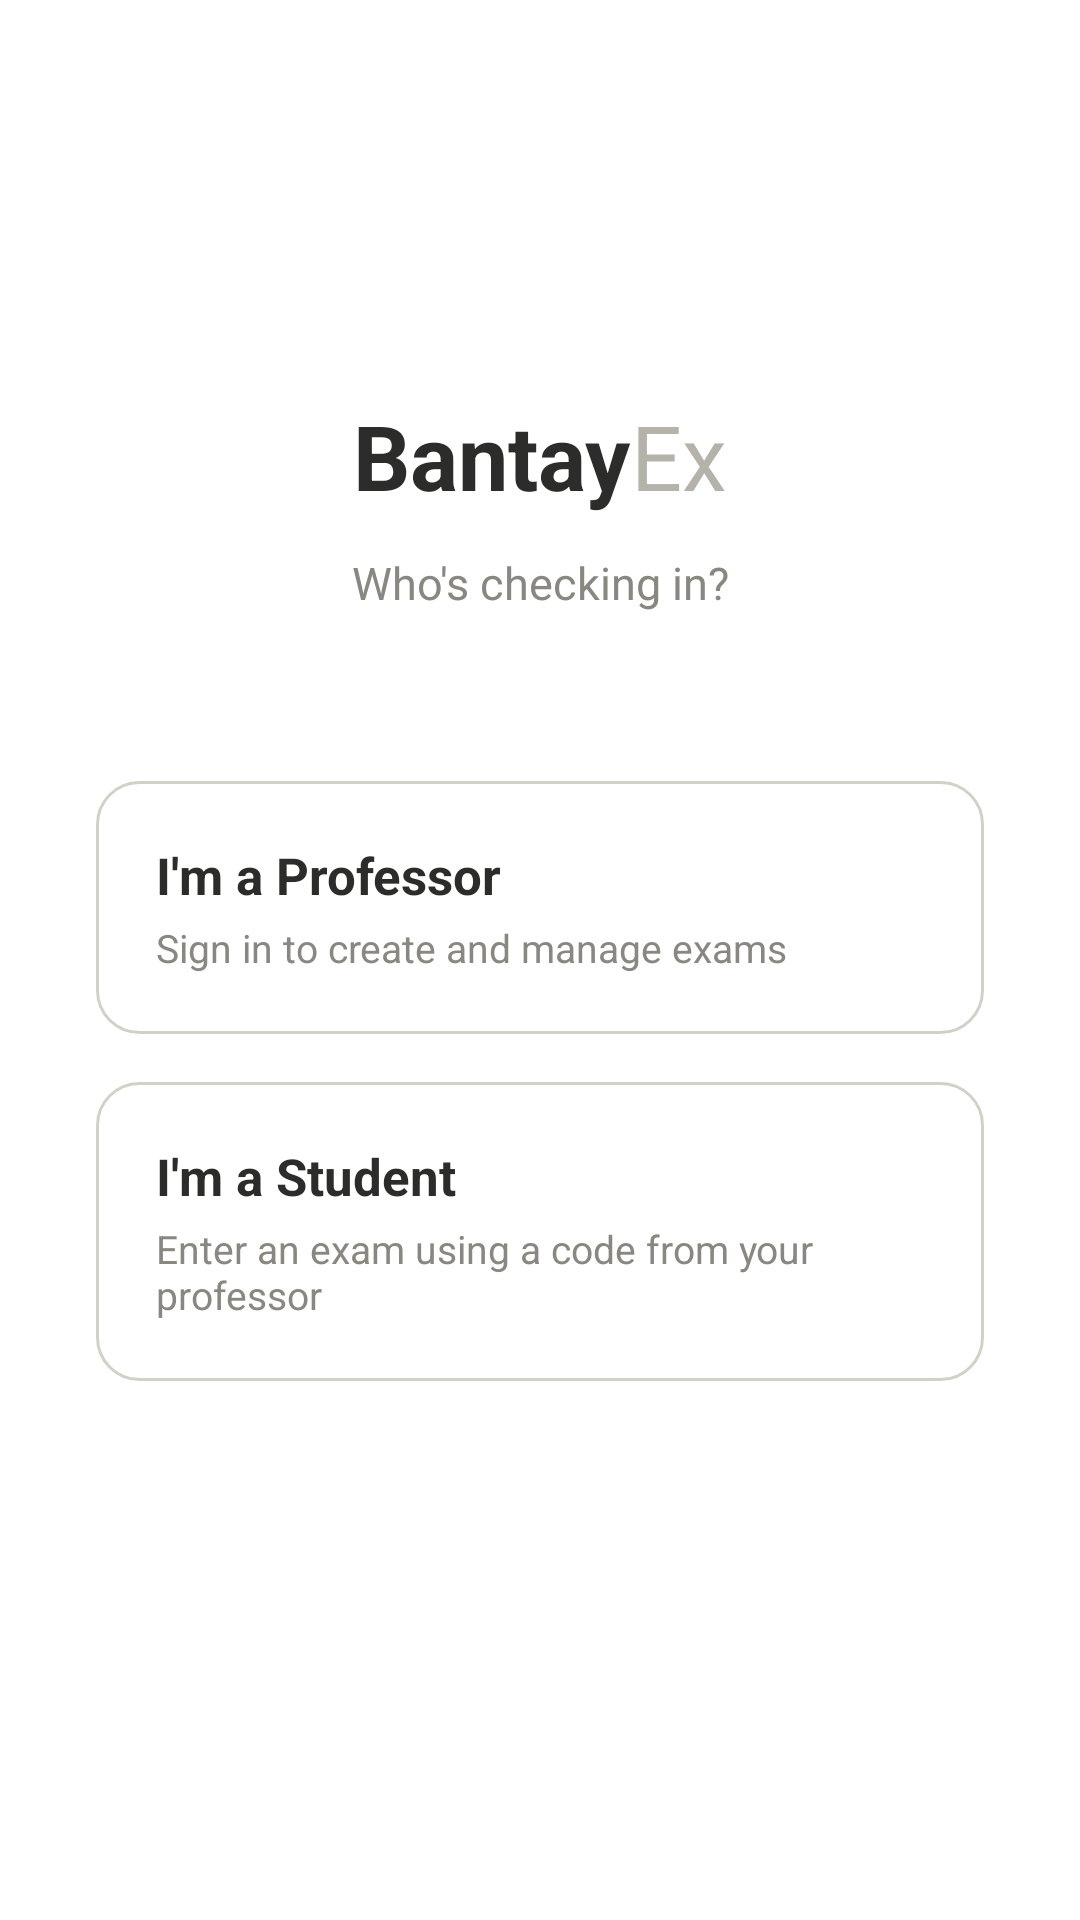

Android layout source for this screen:
<!-- AndroidManifest.xml: application theme Theme.Bantayex -->
<!-- res/layout/activity_welcome.xml -->
<?xml version="1.0" encoding="utf-8"?>
<LinearLayout
    xmlns:android="http://schemas.android.com/apk/res/android"
    xmlns:app="http://schemas.android.com/apk/res-auto"
    android:layout_width="match_parent"
    android:layout_height="match_parent"
    android:background="@color/surface"
    android:orientation="vertical"
    android:gravity="center_vertical"
    android:paddingStart="32dp"
    android:paddingEnd="32dp"
    android:paddingBottom="48dp">

    
    <LinearLayout
        android:layout_width="wrap_content"
        android:layout_height="wrap_content"
        android:layout_gravity="center_horizontal"
        android:orientation="horizontal"
        android:layout_marginBottom="12dp">

        <TextView
            android:layout_width="wrap_content"
            android:layout_height="wrap_content"
            android:text="Bantay"
            android:textSize="30sp"
            android:textStyle="bold"
            android:textColor="@color/text_primary"/>

        <TextView
            android:layout_width="wrap_content"
            android:layout_height="wrap_content"
            android:text="Ex"
            android:textSize="30sp"
            android:textStyle="normal"
            android:textColor="@color/text_hint"/>

    </LinearLayout>

    <TextView
        android:layout_width="match_parent"
        android:layout_height="wrap_content"
        android:text="Who's checking in?"
        android:textSize="15sp"
        android:textColor="@color/text_secondary"
        android:gravity="center"
        android:layout_marginBottom="56dp"/>

    
    <LinearLayout
        android:id="@+id/cardProfessor"
        android:layout_width="match_parent"
        android:layout_height="wrap_content"
        android:orientation="vertical"
        android:background="@drawable/welcome_card"
        android:padding="20dp"
        android:layout_marginBottom="16dp"
        android:clickable="true"
        android:focusable="true">

        <TextView
            android:layout_width="wrap_content"
            android:layout_height="wrap_content"
            android:text="I'm a Professor"
            android:textSize="17sp"
            android:textStyle="bold"
            android:textColor="@color/text_primary"
            android:layout_marginBottom="4dp"/>

        <TextView
            android:layout_width="wrap_content"
            android:layout_height="wrap_content"
            android:text="Sign in to create and manage exams"
            android:textSize="13sp"
            android:textColor="@color/text_secondary"/>

    </LinearLayout>

    
    <LinearLayout
        android:id="@+id/cardStudent"
        android:layout_width="match_parent"
        android:layout_height="wrap_content"
        android:orientation="vertical"
        android:background="@drawable/welcome_card"
        android:padding="20dp"
        android:clickable="true"
        android:focusable="true">

        <TextView
            android:layout_width="wrap_content"
            android:layout_height="wrap_content"
            android:text="I'm a Student"
            android:textSize="17sp"
            android:textStyle="bold"
            android:textColor="@color/text_primary"
            android:layout_marginBottom="4dp"/>

        <TextView
            android:layout_width="wrap_content"
            android:layout_height="wrap_content"
            android:text="Enter an exam using a code from your professor"
            android:textSize="13sp"
            android:textColor="@color/text_secondary"/>

    </LinearLayout>

</LinearLayout>
<!-- resources referenced by this layout -->
<resources>
  <color name="surface">#FFFFFF</color>
  <color name="text_hint">#B4B2A9</color>
  <color name="text_primary">#2C2C2A</color>
  <color name="text_secondary">#888780</color>
  <!-- drawable welcome_card (drawable) -->
  <?xml version="1.0" encoding="utf-8"?>
  <shape xmlns:android="http://schemas.android.com/apk/res/android">
      <solid android:color="@color/surface"/>
      <corners android:radius="14dp"/>
      <stroke android:width="1dp" android:color="@color/input_border"/>
  </shape>
  <style name="Theme.Bantayex" parent="Theme.MaterialComponents.Light.NoActionBar">
          <item name="colorPrimary">@color/primary</item>
          <item name="colorPrimaryDark">@color/primary_dark</item>
          <item name="colorSecondary">@color/secondary</item>
          <item name="colorOnPrimary">@color/white</item>
          <item name="android:windowBackground">@color/surface</item>
          <item name="android:statusBarColor" tools:targetApi="21">@color/surface</item>
          <item name="android:windowLightStatusBar" tools:targetApi="23">true</item>
      </style>
  <color name="input_border">#D3D1C7</color>
  <color name="primary">#2C2C2A</color>
  <color name="primary_dark">#1A1A18</color>
  <color name="secondary">#5F5E5A</color>
  <color name="white">#FFFFFF</color>
</resources>
